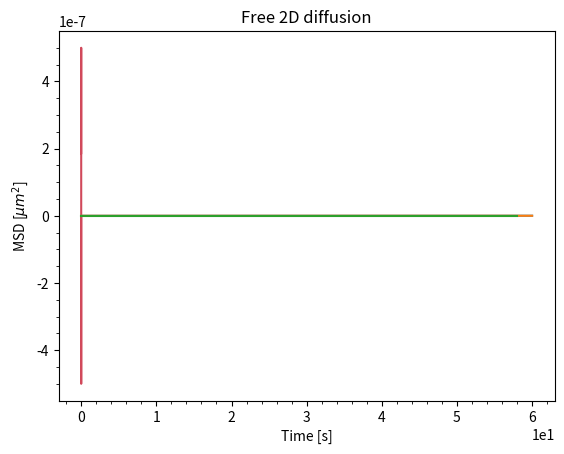

Reproduce this figure in Python. (Note: this script raises an exception after producing the figure.)
import numpy as np
import matplotlib.pyplot as plt
from scipy.optimize import curve_fit
from scipy.constants import pi

colors = ['#003D5B', '#D1495B', '#EDAE49', '#00798C', '#401F3E'] 

class DiffusionSimulator():

    def __init__(self, t:int, dt:int, dx:int, D:float):
        """Class that simulate de diffusion of a set of particule.

        Args:
            t (int): Total time of the simulation in seconds.
            dt (int): Time increment in second.
            dx (int): Localisation precision in meters.
            D (float): Diffusion coefficient.
        """
        self.TotalTime = t
        self.TimeSteps = dt
        self.LocalizationPrecision = dx
        self.DiffusionCoefficient = D


    def box_limit(self, x_2_test:float, y_2_test:float,
                  x:float=1, y:float=1e-6)->bool:
        """Method that create a box limiting the propagation of the particule. Check if the particule is out of bound. If out of bound, return False so it will create a new iteration to force the particule in the restricted zone.

        All the units in this method must be in meters.

        Args:
            x_2_test (float): New x position to test.
            y_2_test (float): New y position to test.
            x (float, optional): Full width of the rectangle. Defaults to 1.
            y (float, optional): Full height of the rectangle. Defaults to 1e-6.

        Returns:
            bool: Indicate if the position is in bound. If False, retry the movement.
        """
        if x_2_test <= -1*x/2 or x_2_test >= x/2:
            return False
        if y_2_test <= -1*y/2 or y_2_test >= y/2:
            return False
        else:
            return True


    def circle_limit(self, x_2_test:float, y_2_test:float,
                     radius:float=2e-6)->bool:
        """Method that create a circle limiting the propagation of the particule. Check if the particle is in bound. If out of bound, return False so it will indicate the need of a new iteration to force the particule in the restricted zone.

        All the units in this method must be in meters.

        Args:
            x_2_test (float): New x position to test.
            y_2_test (float): New y position to test.
            radius (float, optional): Radius of the circle. Defaults to 2e-6.

        Returns:
            bool: Indicate if the position is in bound. If False, retry the movement.
        """
        if x_2_test**2 + y_2_test**2 >= radius**2:
            return False
        else:
            return True

    # Section with limitation
    def GenerateMotion(self, limitation:str="rectangle",
                       limitation_constraints:list=[10,10]):
        """Method that generate the motion of the particule with the limitation of the particule range. By default, the particule is in a box of 10X10 meters.

        Args:
            limitation (str, optional): rectangle or circle. Defaults to "rectangle".
            limitation_constraints (list, optional): [x, y] or [radius]. All in meters. Defaults to (10,10).
        """

        def sim_motion(limitation:str, limitation_constraint:list):
            """Function that simulate the motion with respect to the constraint.

            Args:
                limitation (str): rectangle or circle
                limitation_constraint (list): [x, y] or [radius]
            """
            x_space = np.logspace(-9,-2,1000)
            n = int(self.TotalTime/self.TimeSteps)

            concentration = 1/np.sqrt(4*pi*self.DiffusionCoefficient*self.TimeSteps)*np.exp(-x_space**2/(4*self.DiffusionCoefficient*self.TimeSteps)) 
            concentration/=np.sum(concentration)

            def calculate_new_position():
                """Small function that calculate the new position of the particule"""
                angle = np.random.uniform(0,2*pi)
                r = np.random.choice(a=x_space,p=concentration, size=1)[0]
                new_x = old_x + r*np.cos(angle)
                new_y = old_y + r*np.sin(angle)
                return new_x, new_y

            x, y = np.zeros(n), np.zeros(n)
            old_x, old_y = 0, 0

            for i in range(n):
                new_x, new_y = calculate_new_position()
                while limitation(new_x, new_y, *limitation_constraint) == False:
                    new_x, new_y = calculate_new_position()

                x[i], old_x = new_x, new_x
                y[i], old_y = new_y, new_y
            self.data = (x,y)



        if limitation == "rectangle":
            limitation = self.box_limit
            sim_motion(limitation, limitation_constraints)

        if limitation == "circle":
            limitation = self.circle_limit
            sim_motion(limitation, limitation_constraints)






        # x_space = np.logspace(-9,-2,1000)
        # n = int(self.TotalTime/self.TimeSteps)

        # concentration = 1/np.sqrt(4*pi*self.DiffusionCoefficient*self.TimeSteps)*np.exp(-x_space**2/(4*self.DiffusionCoefficient*self.TimeSteps)) 
        # concentration/=np.sum(concentration)

        # # r = np.random.choice(x,p=concentration,size=n)
        # # angles = np.random.uniform(0,2*pi,n)
        # x, y = np.zeros(n), np.zeros(n)
        # old_x, old_y = 0, 0

        # for i in range(n):
            
        #     angle = np.random.uniform(0,2*pi)
        #     r = np.random.choice(a=x_space,p=concentration, size=1)[0]
        #     new_x = old_x + r*np.cos(angle)
        #     new_y = old_y + r*np.sin(angle)
        #     # print(new_x, new_y)
        #     # print(limitation(new_x, new_y))
        #     while limitation(new_x, new_y) == False:
        #         angle = np.random.uniform(0,2*pi)
        #         r = np.random.choice(a=x_space,p=concentration, size=1)[0]
        #         new_x = old_x + r*np.cos(angle)
        #         new_y = old_y + r*np.sin(angle)
        #         print(new_x, new_y, "ok")

        #     x[i], old_x = new_x, new_x
        #     y[i], old_y = new_y, new_y

        # # QUESTION, POURQUOI LE CUMSUM??
        # # x = np.cumsum(x)
        # # y = np.cumsum(y)
        # self.data = (x,y)

    # OG SECTION
    # def GenerateMotion(self):
    #     """Method that generate the motion of the particules."""
        
    #     x = np.logspace(-9,-4,1000)
    #     n = int(self.TotalTime/self.TimeSteps)

    #     concentration = 1/np.sqrt(4*pi*self.DiffusionCoefficient*self.TimeSteps)*np.exp(-x**2/(4*self.DiffusionCoefficient*self.TimeSteps)) 
    #     concentration/=np.sum(concentration)

    #     r = np.random.choice(x,p=concentration,size=n)
    #     angles = np.random.uniform(0,2*pi,n)

    #     x, y = np.zeros(n), np.zeros(n)
    #     for i in range(n):
    #         x[i] = r[i]*np.cos(angles[i])
    #         y[i] = r[i]*np.sin(angles[i])
    #     x = np.cumsum(x)*1e6 #nm
    #     y = np.cumsum(y)*1e6 #nm
    #     self.data = (x,y)


    def MeanSquareDisplacement(self):
        """Method that calculate the mean square displacement.

        Returns:
            np.array: Array containing the MSD
        """
        x,y = self.data
        x0,y0 = x[0],y[0]
        MSD = np.zeros(x.shape[0])
        for i in range(x.shape[0]):
            x1, y1 = x[i], y[i]
            MSD[i] = (x1-x0)**2 + (y1-y0)**2
            x0,y0 = x1,y1

        return np.cumsum(MSD)
        
    # def MSDFit(self):
    #     def droite(x, a, b):
    #         return x*a+b
    #     t_array = np.linspace(0,self.TotalTime,int(self.TotalTime/self.TimeSteps))
    #     popt, pcov = curve_fit(droite,t_array,self.MeanSquareDisplacement())
    #     self.DiffusionCalculated = popt[0]/4
    #     return self.DiffusionCalculated

# ### FOR OG CODE
# Simulation = DiffusionSimulator(t=60, dt=0.01, dx=1, D=1e-9)
# Simulation.GenerateMotion()    # Change in class the method in comments
# x,y = Simulation.data
# plt.plot(x,y,color = colors[1])
# plt.title("Free 2D diffusion")
# plt.xlabel("Position [m]")
# plt.ylabel("Position [m]")
# plt.gca().ticklabel_format(style='sci', scilimits=(0, 0))
# plt.show()

Simulation = DiffusionSimulator(t=60, dt=0.01, dx=1, D=1e-9)
# Simulation.GenerateMotion()   # Uncomment for og
Simulation.GenerateMotion(limitation="rectangle",
                          limitation_constraints=[1e-6, 1e-6]) # uncomment this for limits
x,y = Simulation.data
plt.plot(x,y,color = colors[1])
plt.title("Free 2D diffusion")
plt.xlabel("Position [m]")
plt.ylabel("Position [m]")
# plt.axhline(0.5e-6)
# plt.axhline(-0.5e-6)
plt.gca().ticklabel_format(style='sci', scilimits=(0, 0))
plt.show()


time_array = np.linspace(0,Simulation.TotalTime,
                         int(Simulation.TotalTime/Simulation.TimeSteps))
MSD = Simulation.MeanSquareDisplacement()

def droite(x, a, b):
    return a*x*4 + b
popt, pcov = curve_fit(droite, time_array, MSD)

plt.plot(time_array, MSD)
plt.plot(time_array, droite(time_array, *popt))
plt.xlabel("Time [s]")
plt.ylabel(r"MSD [$\mu m^2$]")
plt.minorticks_on()
plt.show()

print(f"Le coefficient de diffusion est de ({popt[0]} ± {np.diag(pcov)[0]}).")

time_array = np.linspace(0,Simulation.TotalTime,
                         int(Simulation.TotalTime/Simulation.TimeSteps))

MSD = Simulation.MeanSquareDisplacement()


msd_values = np.zeros(Simulation.TotalTime - 1)
def droite(x, a, b):
    return a*x *4 + b


for i in enumerate(range(int(1/Simulation.TimeSteps),
               int(Simulation.TotalTime/Simulation.TimeSteps),
               int(1/Simulation.TimeSteps))):
    popt, pcov = curve_fit(droite, time_array[0:i[1]], MSD[0:i[1]])
    msd_values[i[0]] = popt[0]

plt.plot(msd_values)
plt.minorticks_on()
plt.show()

MSDfit = Simulation.MSDFit()

Simulation.DiffusionCalculated

def droite(x, a, b):
    return x*a + b
popt, pcov = curve_fit(droite,time_array,MSD)
DiffusionCalculated = popt[0]/4
print(popt[1])

DiffusionCalculated


plt.plot(time_array,MSD)
plt.plot(time_array, popt[0]*time_array+popt[1])
plt.show()

x = np.logspace(-9,-4,1000)
concentration = 1 / np.sqrt(4*pi*D*dt)*np.exp(-x**2/(4*D*dt)) 
concentration/=np.sum(concentration)


x = np.random.choice(x,p=concentration,size=1000)
angles = np.random.uniform(0,2*pi,1000)